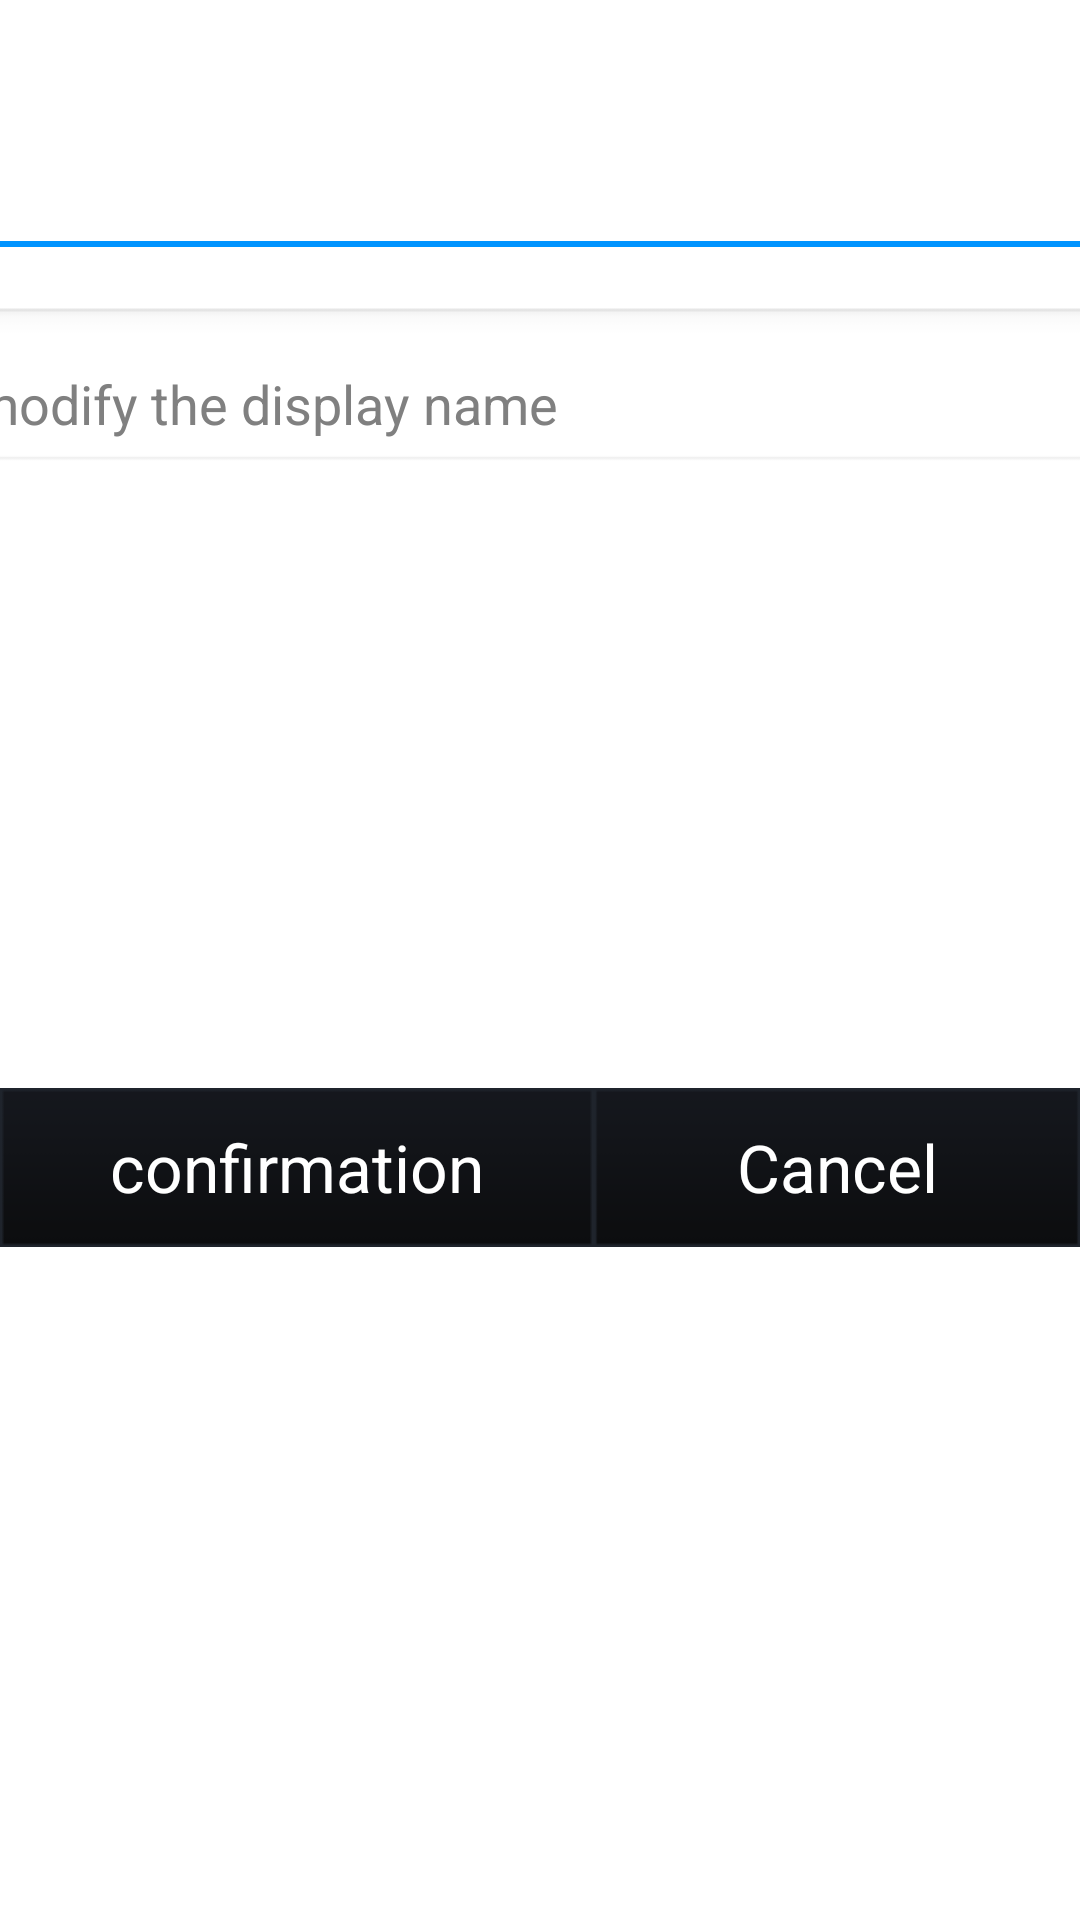

Layout XML and referenced resources for this Android screen:
<!-- AndroidManifest.xml: application theme AppTheme -->
<!-- res/layout/rename_dialog.xml -->
<?xml version="1.0" encoding="utf-8"?>
<LinearLayout xmlns:android="http://schemas.android.com/apk/res/android"
    android:id="@+id/widget28"
    android:layout_width="fill_parent"
    android:layout_height="fill_parent"
    android:orientation="vertical" >

    <LinearLayout
        android:id="@+id/widget29"
        android:layout_width="fill_parent"
        android:layout_height="wrap_content"
        android:layout_marginTop="20dip"
        android:orientation="vertical" >

        <TextView
            android:id="@+id/title"
            android:layout_width="wrap_content"
            android:layout_height="wrap_content"
            android:layout_gravity="center_horizontal"
            android:textColor="@color/dialog_blue_title"
            android:textSize="30sp" >
        </TextView>
    </LinearLayout>

    <LinearLayout
        android:id="@+id/div"
        android:layout_width="fill_parent"
        android:layout_height="2dip"
        android:layout_marginBottom="20dip"
        android:layout_marginTop="20dip"
        android:background="@color/dialog_blue_title"
        android:orientation="vertical" >
    </LinearLayout>

    <LinearLayout
        android:layout_width="match_parent"
        android:layout_height="match_parent"
        android:layout_gravity="center"
        android:gravity="center"
        android:orientation="vertical"
        android:paddingBottom="20dp" >

        <EditText
            android:id="@+id/rename_edit"
            android:layout_width="400dp"
            android:layout_height="wrap_content"
            android:layout_gravity="center_horizontal"
            android:hint="@string/option_rename"
            android:paddingTop="20dp" />

        <LinearLayout
            android:layout_width="match_parent"
            android:layout_height="match_parent"
            android:layout_gravity="center"
            android:gravity="center"
            android:orientation="horizontal"
            android:paddingBottom="20dp"
            android:paddingTop="20dp" >

            <Button
                android:id="@+id/rename_ok"
                android:layout_width="wrap_content"
                android:layout_height="wrap_content"
                android:background="@drawable/dialog_item"
                android:text="@string/ok"
                android:textColor="@drawable/white"
                android:textSize="22dp" />

            <Button
                android:id="@+id/rename_cancel"
                android:layout_width="wrap_content"
                android:layout_height="wrap_content"
                android:background="@drawable/dialog_item"
                android:text="@string/cancel"
                android:textColor="@drawable/white"
                android:textSize="22dp" />
        </LinearLayout>
    </LinearLayout>

</LinearLayout>
<!-- resources referenced by this layout -->
<resources>
  <color name="dialog_blue_title">#0094ff</color>
  <!-- drawable dialog_item (drawable) -->
  <?xml version="1.0" encoding="utf-8"?>
  <selector xmlns:android="http://schemas.android.com/apk/res/android">
  
      <item android:drawable="@drawable/dialog_item_pressed" android:state_selected="true"/>
      <item android:drawable="@drawable/dialog_item_pressed" android:state_focused="true"/>
      <item android:drawable="@drawable/dialog_item_default"/>
  
  </selector>
  <string name="cancel"> Cancel </string>
  <string name="ok"> confirmation </string>
  <string name="option_rename"> modify the display name </string>
  <style name="AppTheme" parent="android:Theme.Light" />
  <!-- drawable dialog_item_pressed: png bitmap (drawable-mdpi, 2980 bytes) -->
  <!-- drawable dialog_item_default: png bitmap (drawable-mdpi, 3003 bytes) -->
</resources>
